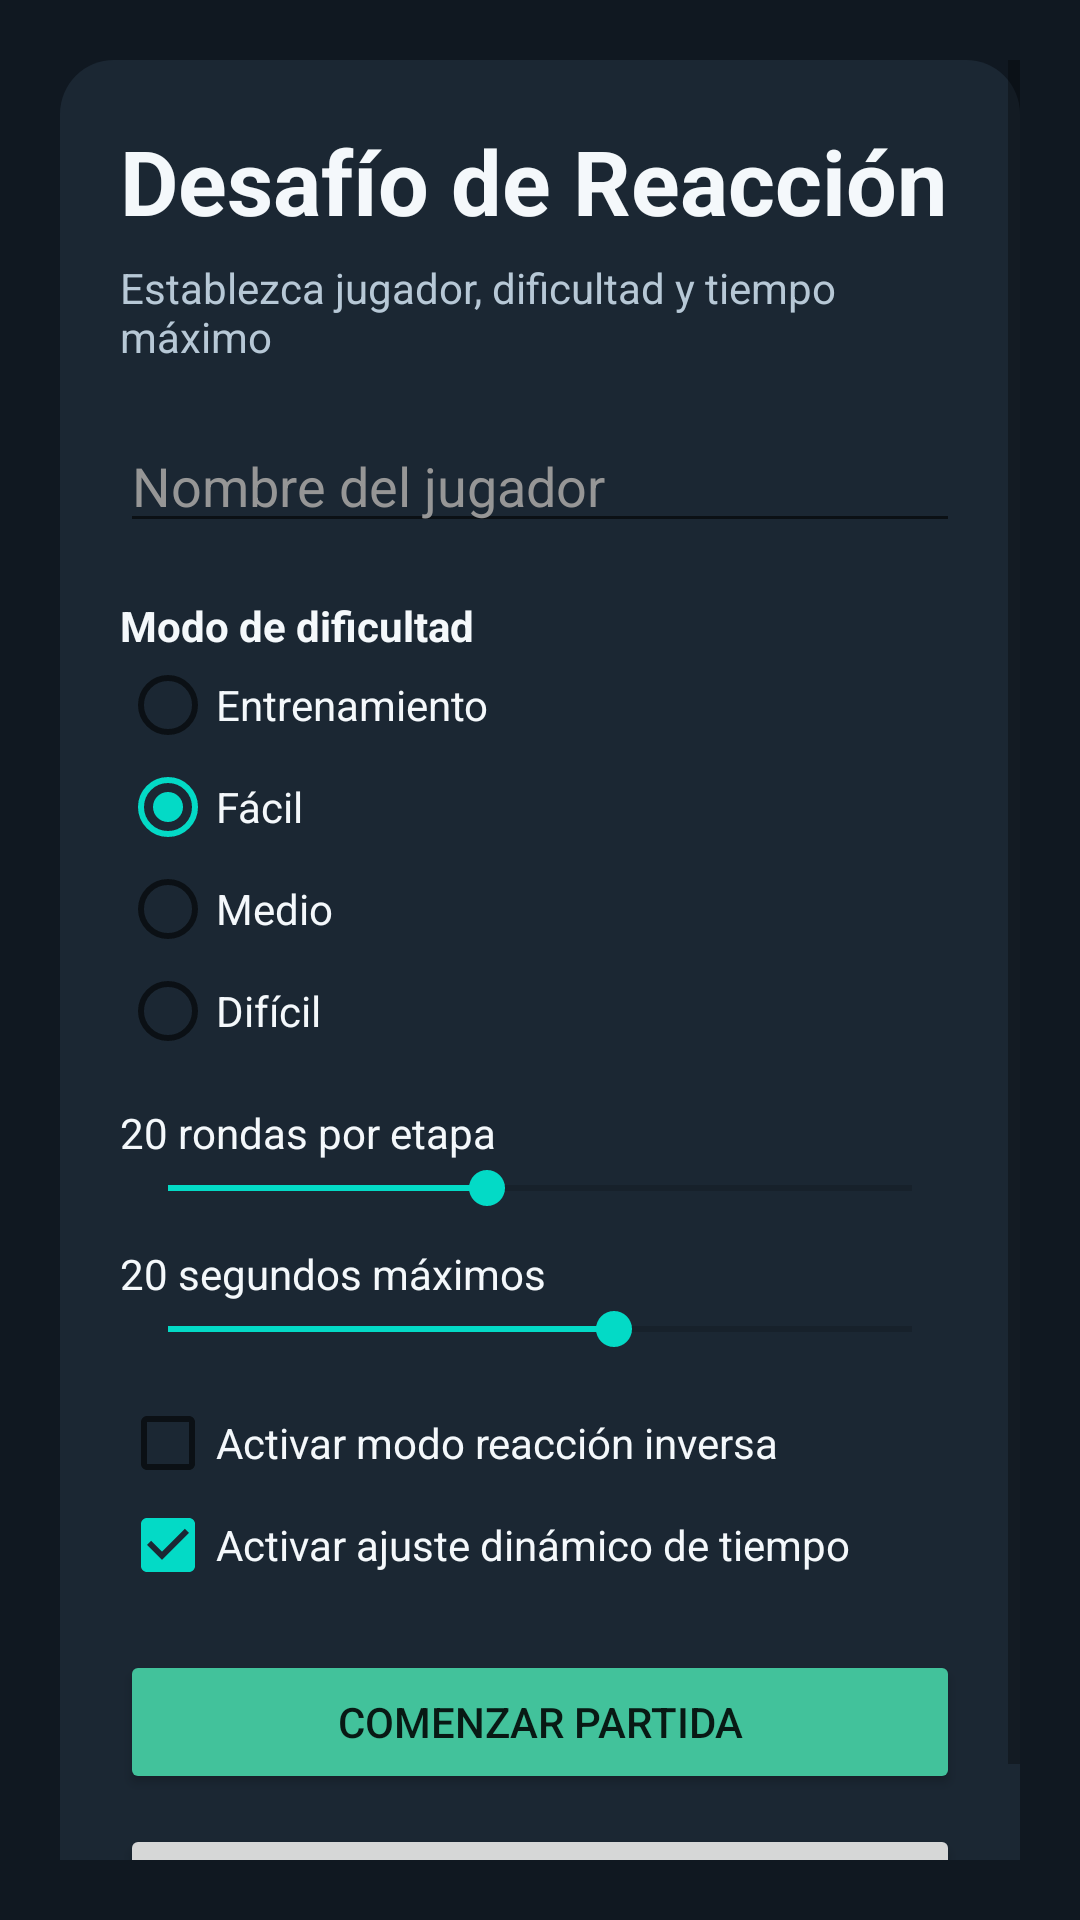

Layout XML and referenced resources for this Android screen:
<!-- AndroidManifest.xml: application theme Theme.DesafioReflejos -->
<!-- res/layout/activity_main.xml -->
<?xml version="1.0" encoding="utf-8"?>
<ScrollView xmlns:android="http://schemas.android.com/apk/res/android"
    android:layout_width="match_parent"
    android:layout_height="match_parent"
    android:fillViewport="true"
    android:padding="20dp"
    android:background="@color/background_app">

    <LinearLayout
        android:layout_width="match_parent"
        android:layout_height="wrap_content"
        android:orientation="vertical"
        android:background="@drawable/bg_card_panel"
        android:padding="20dp">

        <TextView
            android:layout_width="match_parent"
            android:layout_height="wrap_content"
            android:text="Desafío de Reacción"
            android:textColor="@color/text_primary"
            android:textSize="30sp"
            android:textStyle="bold" />

        <TextView
            android:layout_width="match_parent"
            android:layout_height="wrap_content"
            android:layout_marginTop="6dp"
            android:text="Establezca jugador, dificultad y tiempo máximo"
            android:textColor="@color/text_secondary" />

        <EditText
            android:id="@+id/playerName"
            android:layout_width="match_parent"
            android:layout_height="wrap_content"
            android:layout_marginTop="18dp"
            android:hint="Nombre del jugador"
            android:inputType="textPersonName"
            android:maxLines="1"
            android:textColorHint="@color/text_tertiary"
            android:textColor="@color/text_primary" />

        <TextView
            android:layout_width="match_parent"
            android:layout_height="wrap_content"
            android:layout_marginTop="18dp"
            android:text="Modo de dificultad"
            android:textStyle="bold"
            android:textColor="@color/text_primary" />

        <RadioGroup
            android:id="@+id/difficultyMode"
            android:layout_width="match_parent"
            android:layout_height="wrap_content"
            android:orientation="vertical">

            <RadioButton
                android:id="@+id/trainingMode"
                android:layout_width="match_parent"
                android:layout_height="34dp"
                android:text="Entrenamiento"
                android:textColor="@color/text_primary" />

            <RadioButton
                android:id="@+id/easyMode"
                android:layout_width="match_parent"
                android:layout_height="34dp"
                android:checked="true"
                android:text="Fácil"
                android:textColor="@color/text_primary" />

            <RadioButton
                android:id="@+id/mediumMode"
                android:layout_width="match_parent"
                android:layout_height="34dp"
                android:text="Medio"
                android:textColor="@color/text_primary" />

            <RadioButton
                android:id="@+id/hardMode"
                android:layout_width="match_parent"
                android:layout_height="34dp"
                android:text="Difícil"
                android:textColor="@color/text_primary" />
        </RadioGroup>

        <TextView
            android:id="@+id/textRoundsValue"
            android:layout_width="match_parent"
            android:layout_height="wrap_content"
            android:layout_marginTop="14dp"
            android:text="20 rondas por etapa"
            android:textColor="@color/text_primary" />

        <SeekBar
            android:id="@+id/seekRounds"
            android:layout_width="match_parent"
            android:layout_height="wrap_content"
            android:max="35"
            android:progress="15" />

        <TextView
            android:id="@+id/textTimeValue"
            android:layout_width="match_parent"
            android:layout_height="wrap_content"
            android:layout_marginTop="10dp"
            android:text="20 segundos máximos"
            android:textColor="@color/text_primary" />

        <SeekBar
            android:id="@+id/seekTime"
            android:layout_width="match_parent"
            android:layout_height="wrap_content"
            android:max="25"
            android:progress="15" />

        <CheckBox
            android:id="@+id/checkInverse"
            android:layout_width="match_parent"
            android:layout_height="34dp"
            android:layout_marginTop="12dp"
            android:text="Activar modo reacción inversa"
            android:textColor="@color/text_primary" />

        <CheckBox
            android:id="@+id/checkAdaptive"
            android:layout_width="match_parent"
            android:layout_height="34dp"
            android:checked="true"
            android:text="Activar ajuste dinámico de tiempo"
            android:textColor="@color/text_primary" />

        <Button
            android:id="@+id/buttonStart"
            android:layout_width="match_parent"
            android:layout_height="wrap_content"
            android:layout_marginTop="18dp"
            android:text="Comenzar partida"
            android:backgroundTint="@color/action_primary" />

        <Button
            android:id="@+id/buttonRecords"
            android:layout_width="match_parent"
            android:layout_height="wrap_content"
            android:layout_marginTop="10dp"
            android:text="Ver mejores resultados" />

    </LinearLayout>

</ScrollView>
<!-- resources referenced by this layout -->
<resources>
  <color name="action_primary">#42C29B</color>
  <color name="background_app">#101821</color>
  <color name="text_primary">#F4F8FB</color>
  <color name="text_secondary">#B7C8D6</color>
  <color name="text_tertiary">#969696</color>
  <!-- drawable bg_card_panel (drawable) -->
  <?xml version="1.0" encoding="utf-8"?>
  <shape xmlns:android="http://schemas.android.com/apk/res/android">
      <solid android:color="@color/panel_bg" />
      <corners android:radius="18dp" />
  </shape>
  <style name="Theme.DesafioReflejos" parent="Theme.MaterialComponents.DayNight.NoActionBar">
          <item name="colorPrimary">@color/action_primary</item>
          <item name="colorPrimaryVariant">@color/action_primary</item>
          <item name="colorOnPrimary">#000000</item>
          <item name="android:statusBarColor">@color/background_app</item>
          <item name="android:navigationBarColor">@color/background_app</item>
      </style>
  <color name="panel_bg">#1B2733</color>
</resources>
